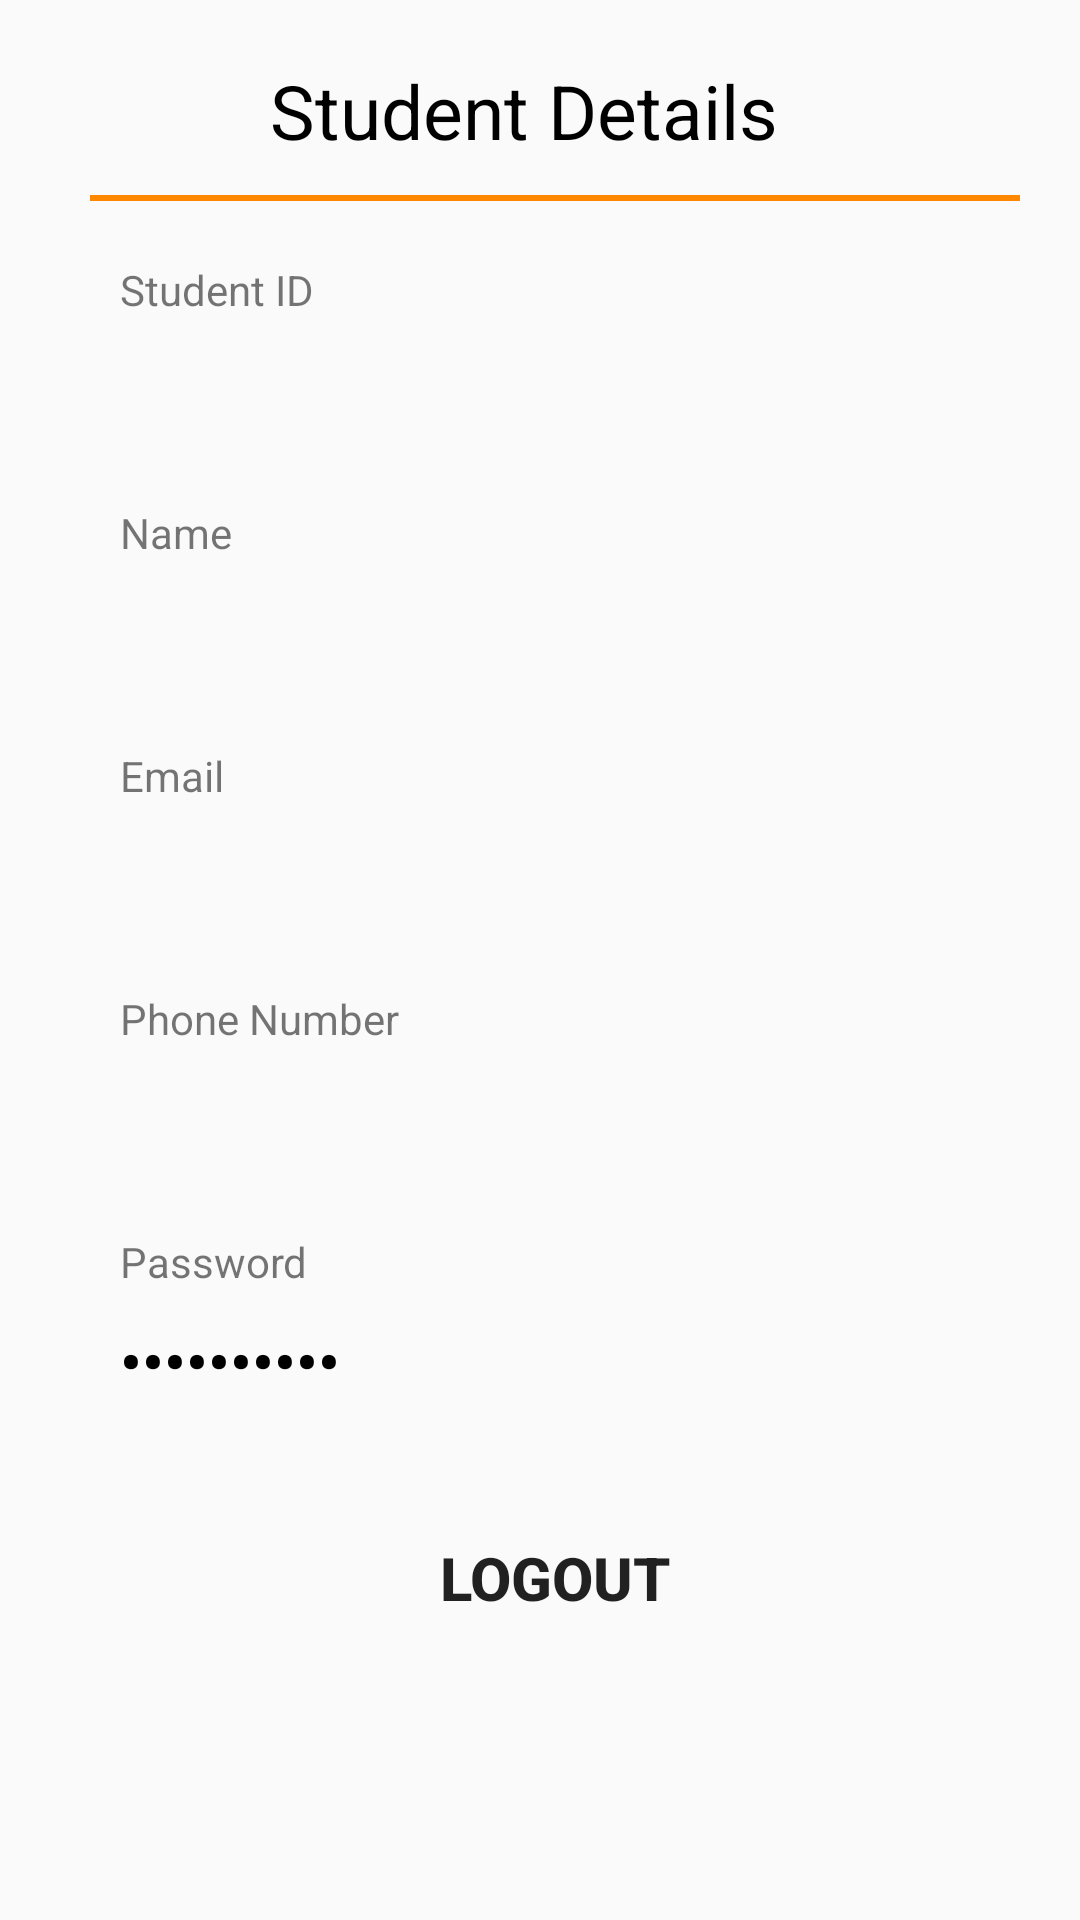

Produce the Android XML layout that renders to this screen, including the resource entries it uses.
<!-- AndroidManifest.xml: application theme AppTheme -->
<!-- res/layout/activity_profile.xml -->
<?xml version="1.0" encoding="utf-8"?>
<android.support.constraint.ConstraintLayout
    xmlns:android="http://schemas.android.com/apk/res/android"
    xmlns:app="http://schemas.android.com/apk/res-auto"
    xmlns:tools="http://schemas.android.com/tools"
    android:layout_width="match_parent"
    android:layout_height="match_parent"
    tools:context=".ProfileActivity">

    <LinearLayout
        android:layout_width="match_parent"
        android:layout_height="match_parent"
        android:orientation="vertical">

        <RelativeLayout
            android:layout_width="match_parent"
            android:layout_height="wrap_content"
            android:paddingLeft="30dp"
            android:paddingRight="20dp">
            <ImageView
                android:id="@+id/prof_headerimg"
                android:layout_width="40dp"
                android:layout_height="40dp"
                android:layout_marginTop="20dp"
                android:layout_marginRight="20dp"
                android:layout_marginBottom="5dp"
                android:src="@drawable/ic_menu_account"/>
            <TextView
                android:layout_width="wrap_content"
                android:layout_height="wrap_content"
                android:layout_toRightOf="@id/prof_headerimg"
                android:layout_marginTop="20dp"
                android:text="Student Details"
                android:textColor="#000000"
                android:textSize="25dp"/>
            <View
                android:layout_width="match_parent"
                android:layout_height="2dp"
                android:layout_below="@id/prof_headerimg"
                android:background="@color/colorPrimary"/>
        </RelativeLayout>

        <LinearLayout
            android:layout_width="match_parent"
            android:layout_height="wrap_content"
            android:orientation="vertical"
            android:paddingLeft="40dp"
            android:paddingRight="20dp">
            <TextView
                android:layout_width="wrap_content"
                android:layout_height="wrap_content"
                android:layout_marginTop="20dp"
                android:layout_marginBottom="10dp"
                android:text="Student ID"/>
            <TextView
                android:id="@+id/profile_txt_sid"
                android:layout_width="wrap_content"
                android:layout_height="wrap_content"
                android:layout_marginBottom="5dp"
                android:textColor="#000000"
                android:textStyle="bold"
                android:textSize="20dp"/>
        </LinearLayout>

        <LinearLayout
            android:layout_width="match_parent"
            android:layout_height="wrap_content"
            android:orientation="vertical"
            android:paddingLeft="40dp"
            android:paddingRight="20dp">
            <TextView
                android:layout_width="wrap_content"
                android:layout_height="wrap_content"
                android:layout_marginTop="20dp"
                android:layout_marginBottom="10dp"
                android:text="Name"/>
            <TextView
                android:id="@+id/profile_txt_name"
                android:layout_width="wrap_content"
                android:layout_height="wrap_content"
                android:layout_marginBottom="5dp"
                android:textColor="#000000"
                android:textStyle="bold"
                android:textSize="20dp"/>
        </LinearLayout>

        <LinearLayout
            android:id="@+id/profile_area_email"
            android:layout_width="match_parent"
            android:layout_height="wrap_content"
            android:orientation="vertical"
            android:paddingLeft="40dp"
            android:paddingRight="20dp">
            <TextView
                android:layout_width="wrap_content"
                android:layout_height="wrap_content"
                android:layout_marginTop="20dp"
                android:layout_marginBottom="10dp"
                android:text="Email"/>
            <TextView
                android:id="@+id/profile_txt_email"
                android:layout_width="wrap_content"
                android:layout_height="wrap_content"
                android:layout_marginBottom="5dp"
                android:textColor="#000000"
                android:textStyle="bold"
                android:textSize="20dp"/>
        </LinearLayout>

        <LinearLayout
            android:id="@+id/profile_area_contact"
            android:layout_width="match_parent"
            android:layout_height="wrap_content"
            android:orientation="vertical"
            android:paddingLeft="40dp"
            android:paddingRight="20dp">
            <TextView
                android:layout_width="wrap_content"
                android:layout_height="wrap_content"
                android:layout_marginTop="20dp"
                android:layout_marginBottom="10dp"
                android:text="Phone Number"/>
            <TextView
                android:id="@+id/profile_txt_phone"
                android:layout_width="wrap_content"
                android:layout_height="wrap_content"
                android:layout_marginBottom="5dp"
                android:textColor="#000000"
                android:textStyle="bold"
                android:textSize="20dp"/>
        </LinearLayout>

        <LinearLayout
            android:id="@+id/profile_area_pwd"
            android:layout_width="match_parent"
            android:layout_height="wrap_content"
            android:orientation="vertical"
            android:paddingLeft="40dp"
            android:paddingRight="20dp">
            <TextView
                android:layout_width="wrap_content"
                android:layout_height="wrap_content"
                android:layout_marginTop="20dp"
                android:layout_marginBottom="10dp"
                android:text="Password"/>
            <TextView
                android:layout_width="wrap_content"
                android:layout_height="wrap_content"
                android:layout_marginBottom="5dp"
                android:textColor="#000000"
                android:textStyle="bold"
                android:textSize="20dp"
                android:text="1234567890"
                android:password="true"/>
        </LinearLayout>

        <Button
            android:id="@+id/profile_btn_logout"
            android:layout_width="match_parent"
            android:layout_height="wrap_content"
            android:layout_marginTop="30dp"
            android:layout_marginLeft="30dp"
            android:layout_marginRight="20dp"
            android:background="@drawable/login_signin_button"
            android:text="LOGOUT"
            android:textSize="20dp"
            android:textStyle="bold"/>

    </LinearLayout>

</android.support.constraint.ConstraintLayout>
<!-- resources referenced by this layout -->
<resources>
  <color name="colorPrimary">#FF8800</color>
  <style name="AppTheme" parent="Theme.AppCompat.Light.DarkActionBar">
          
          <item name="colorPrimary">@color/colorPrimary</item>
          <item name="colorPrimaryDark">@color/colorPrimaryDark</item>
          <item name="colorAccent">@color/colorAccent</item>
      </style>
  <color name="colorPrimaryDark">#FF8800</color>
  <color name="colorAccent">#FF8800</color>
</resources>
